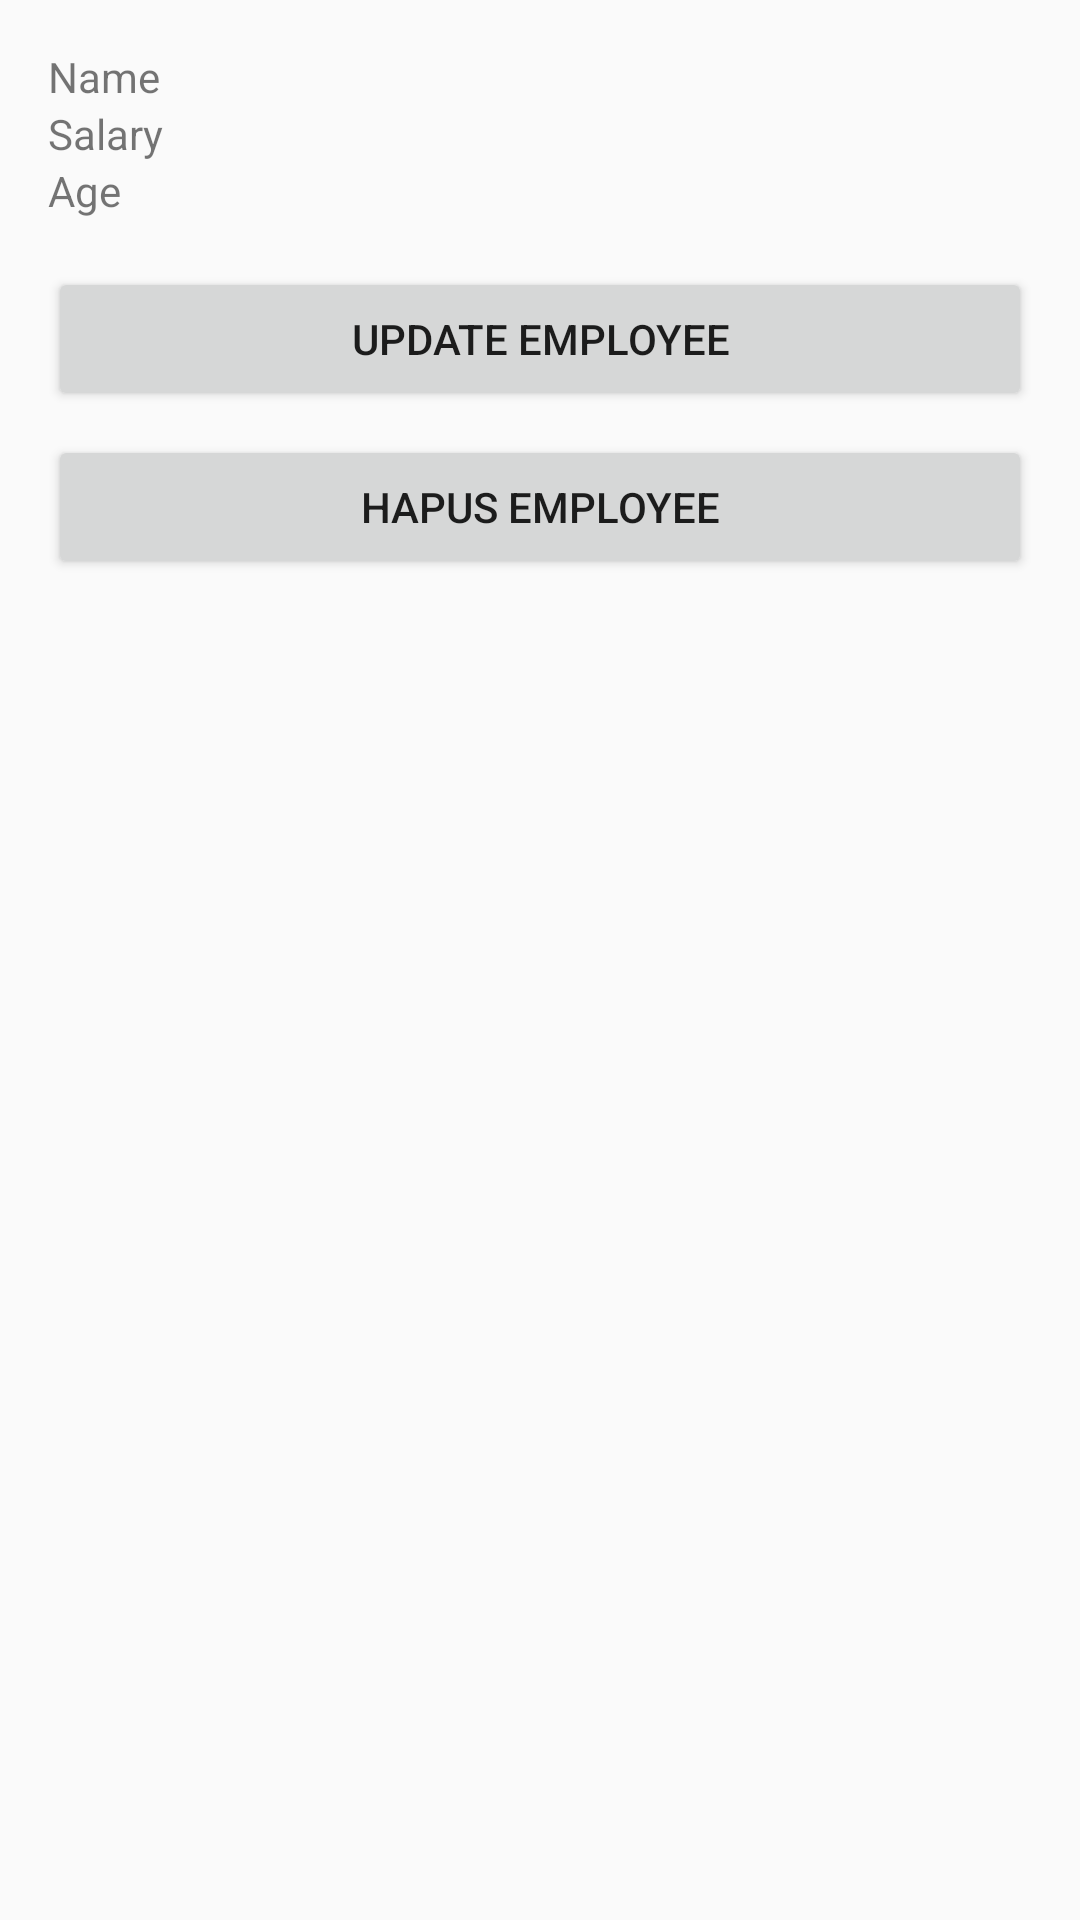

Produce the Android XML layout that renders to this screen, including the resource entries it uses.
<!-- AndroidManifest.xml: application theme Theme.MyEmployeeApp -->
<!-- res/layout/activity_data_employee.xml -->
<?xml version="1.0" encoding="utf-8"?>
<LinearLayout xmlns:android="http://schemas.android.com/apk/res/android"
    xmlns:app="http://schemas.android.com/apk/res-auto"
    xmlns:tools="http://schemas.android.com/tools"
    android:id="@+id/main"
    android:layout_width="match_parent"
    android:layout_height="match_parent"
    android:orientation="vertical"
    android:padding="16dp"
    tools:context=".DetailEmployeeActivity">

    <TextView
        android:layout_width="match_parent"
        android:layout_height="wrap_content"
        android:id="@+id/txt_name"
        android:text="Name"
        />

    <TextView
        android:layout_width="match_parent"
        android:layout_height="wrap_content"
        android:id="@+id/txt_salary"
        android:text="Salary"
        />

    <TextView
        android:layout_width="match_parent"
        android:layout_height="wrap_content"
        android:id="@+id/txt_age"
        android:text="Age"
        />

    <Button
        android:id="@+id/btnUpdateEmployee"
        android:layout_width="match_parent"
        android:layout_height="wrap_content"
        android:text="Update Employee"
        android:layout_marginTop="16dp" />

    <Button
        android:id="@+id/btnDeleteEmployee"
        android:layout_width="match_parent"
        android:layout_height="wrap_content"
        android:text="Hapus Employee"
        android:layout_marginTop="8dp" />


</LinearLayout>
<!-- resources referenced by this layout -->
<resources>
  <style name="Theme.MyEmployeeApp" parent="Theme.AppCompat.DayNight.NoActionBar" />
</resources>
